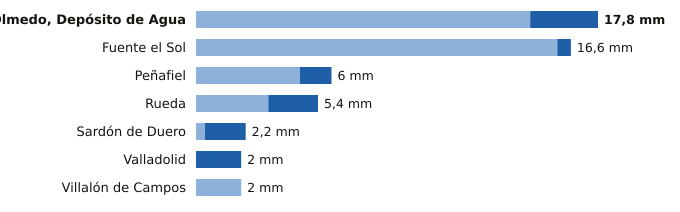

Source data for this figure (header and first rows):
estacion, provincia, indicativo, mm_6_dias_anteriores, mm_hoy, mm_7_dias, horas_de_hoy
Olmedo, Depósito de Agua, Valladolid, 2503B, 14.8, 3.0, 17.8, 15
Fuente el Sol, Valladolid, 2517A, 16.0, 0.6, 16.6, 12
Peñafiel, Valladolid, 2166Y, 4.6, 1.4, 6.0, 13
Rueda, Valladolid, 2507Y, 3.2, 2.2, 5.4, 14
Sardón de Duero, Valladolid, 2172Y, 0.4, 1.8, 2.2, 12
Valladolid, Valladolid, 2422, 0.0, 2.0, 2.0, 16
Villalón de Campos, Valladolid, 2593D, 2.0, 0.0, 2.0, 16
